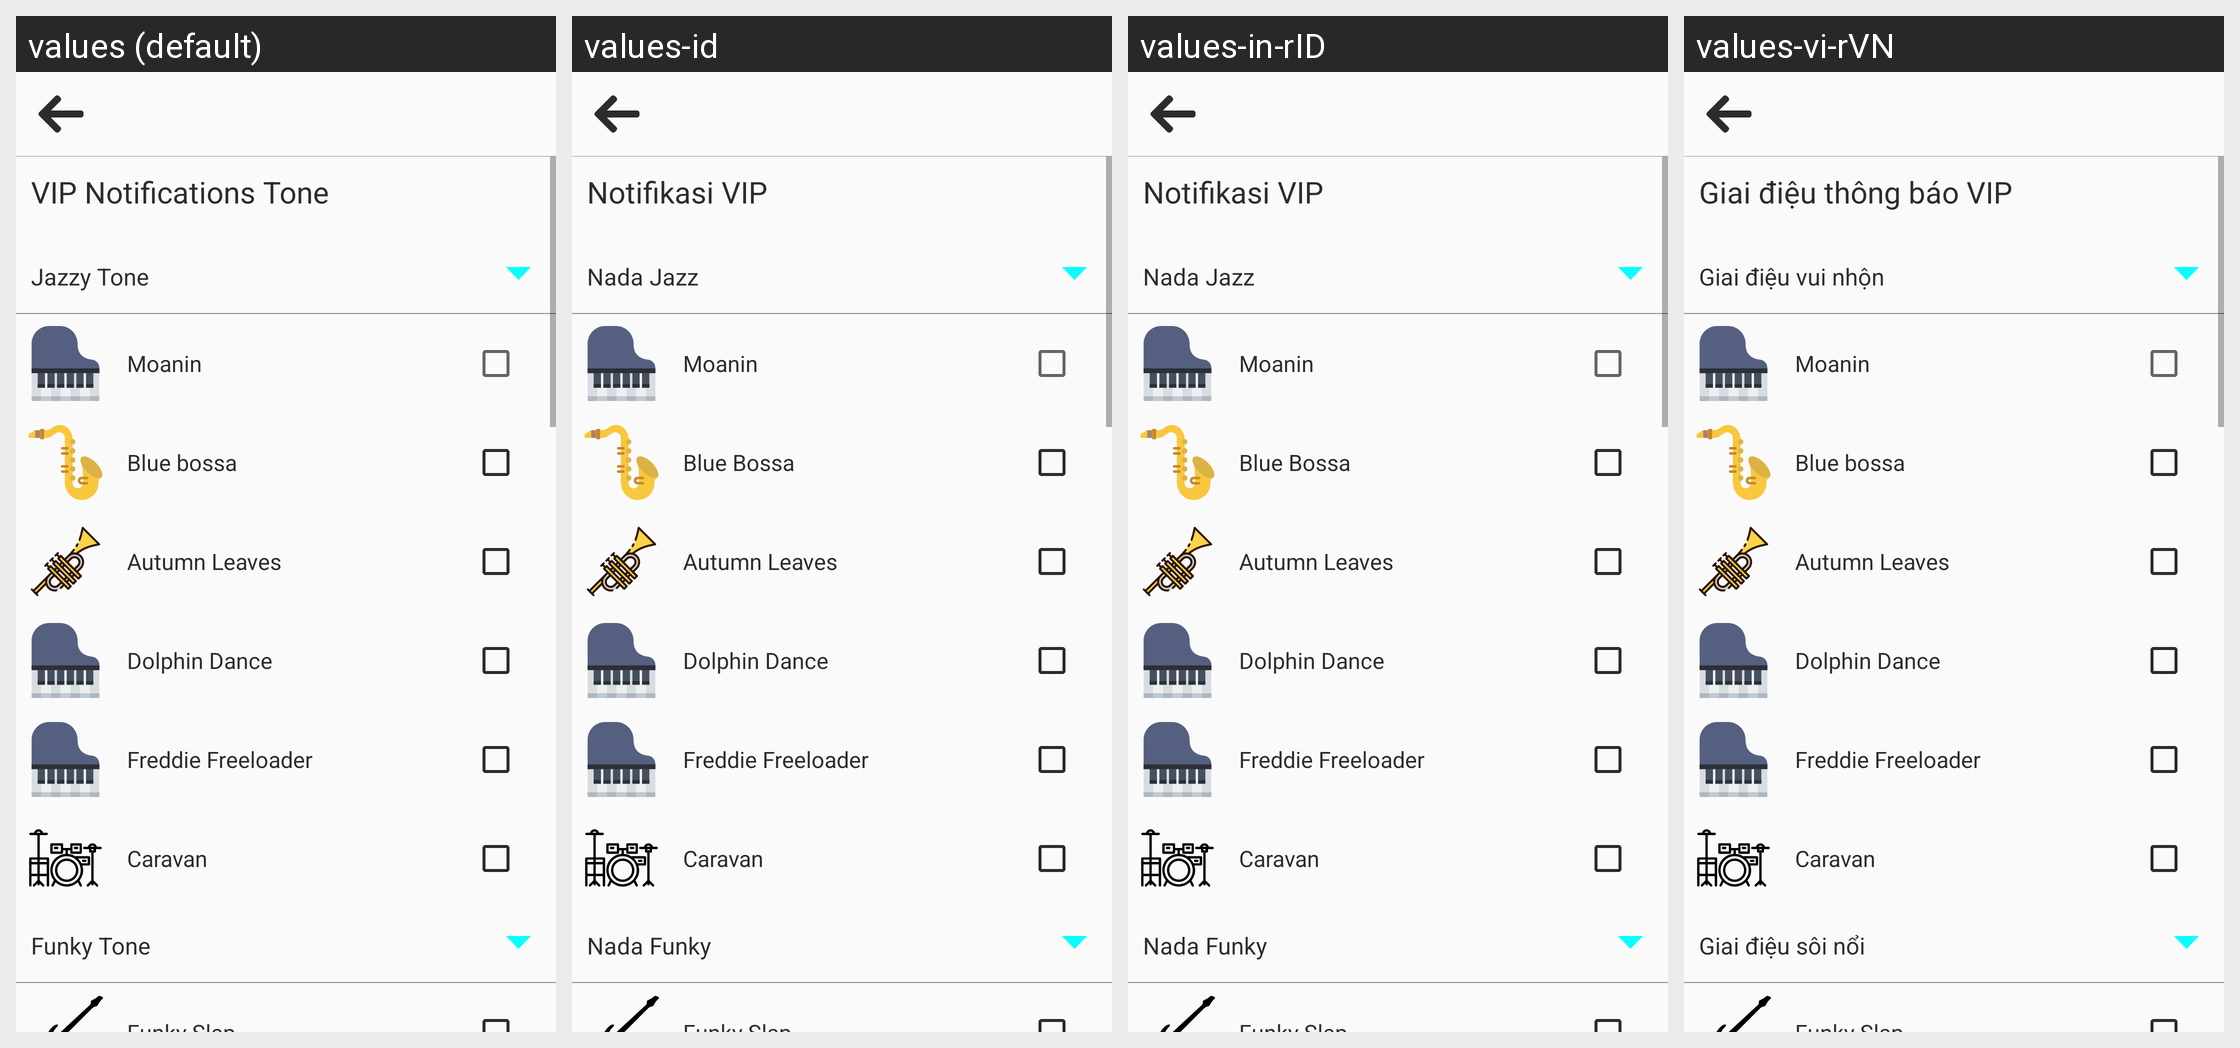

The Android screen above is rendered under several locales of the same app. Produce the string resources it draws, with the default and per-locale values.
Android screen res/layout/activity_vip_settings.xml rendered under 4 locales, left to right: values (default), values-id, values-in-rID, values-vi-rVN. Device: Nexus 5 (rendered at 1080×1920; each locale shown at half size, 540×960, under a caption strip naming it); theme AppTheme.
Other locales in the repository, not shown: values-ar, values-de, values-eng, values-es, values-fr, values-it, values-pt, values-ru-rRU, values-tr-rTR, values-vi, values-zh.
Strings drawn on this screen, with the default value and each locale's value (text and hints the layout hard-codes, and strings that could not be matched under every locale, appear in the picture but are not listed):

notification_vip_message_tone
  values: VIP Notifications Tone
  values-id: Notifikasi VIP
  values-in-rID: Notifikasi VIP
  values-vi-rVN: Giai điệu thông báo VIP

vip_jazzy_title
  values: Jazzy Tone
  values-id: Nada Jazz
  values-in-rID: Nada Jazz
  values-vi-rVN: Giai điệu vui nhộn

notification_vip_message_tone_moanin
  values: Moanin
  values-id: Moanin
  values-in-rID: Moanin
  values-vi-rVN: Moanin

notification_vip_message_tone_blue_bossa
  values: Blue bossa
  values-id: Blue Bossa
  values-in-rID: Blue Bossa
  values-vi-rVN: Blue bossa

notification_vip_message_tone_autumn_leaves
  values: Autumn Leaves
  values-id: Autumn Leaves
  values-in-rID: Autumn Leaves
  values-vi-rVN: Autumn Leaves

notification_vip_message_tone_dolphin_dance
  values: Dolphin Dance
  values-id: Dolphin Dance
  values-in-rID: Dolphin Dance
  values-vi-rVN: Dolphin Dance

notification_vip_message_tone_freddie_freeloader
  values: Freddie Freeloader
  values-id: Freddie Freeloader
  values-in-rID: Freddie Freeloader
  values-vi-rVN: Freddie Freeloader

notification_vip_message_tone_caravan
  values: Caravan
  values-id: Caravan
  values-in-rID: Caravan
  values-vi-rVN: Caravan

notification_vip_funky_message_tone
  values: Funky Tone
  values-id: Nada Funky
  values-in-rID: Nada Funky
  values-vi-rVN: Giai điệu sôi nổi
